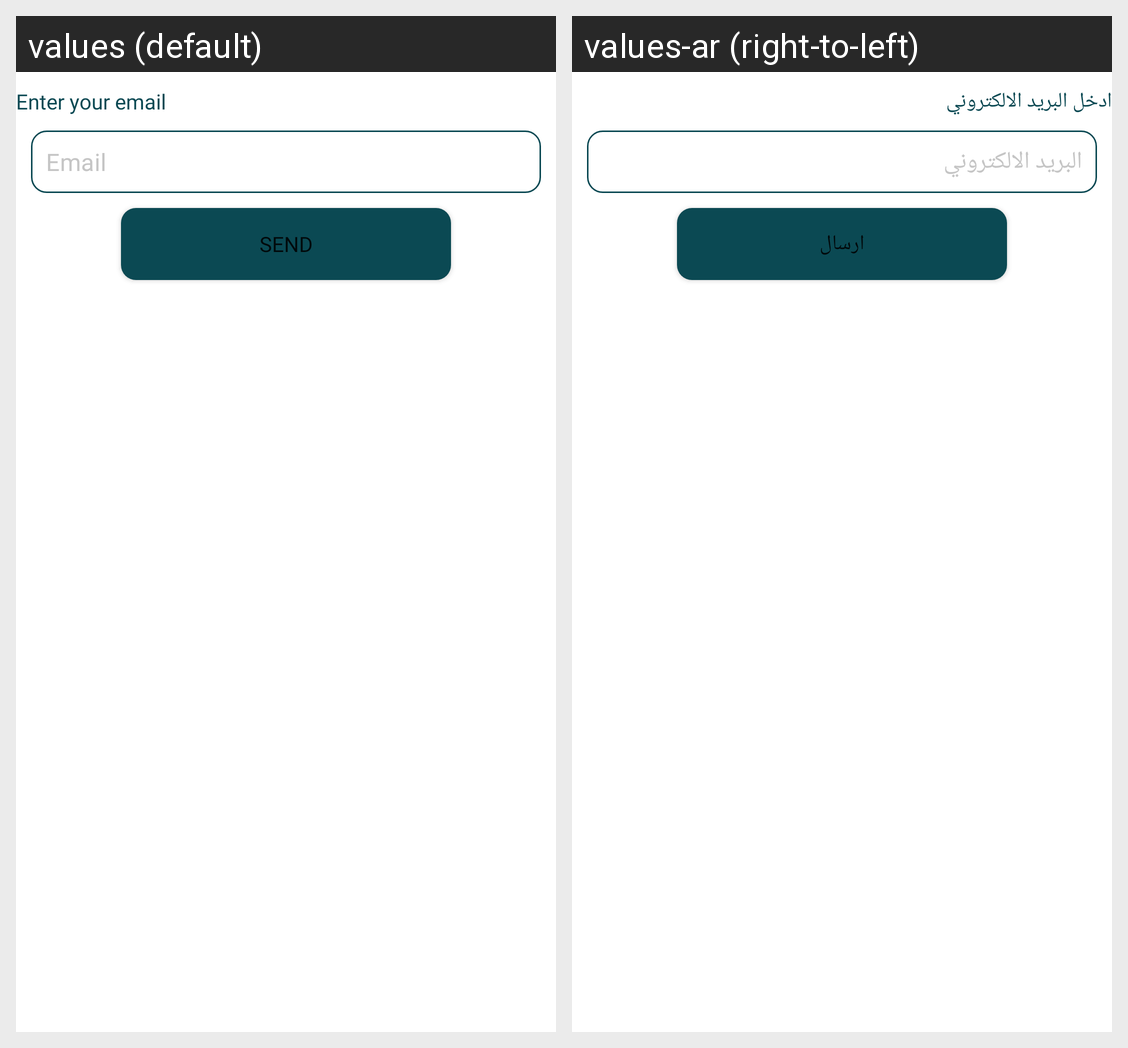

This grid shows one Android layout under two languages. Give, for every string resource on the screen, its name, the default text and each shown locale's text.
Android screen res/layout/bottom_forgot_sheet.xml rendered under 2 locales, left to right: values (default), values-ar (right-to-left). Device: Nexus 5 (rendered at 1080×1920; each locale shown at half size, 540×960, under a caption strip naming it); theme Theme.Khayal.
Strings drawn on this screen, with the default value and each locale's value (text and hints the layout hard-codes, and strings that could not be matched under every locale, appear in the picture but are not listed):

enter_email
  values: Enter your email
  values-ar: ادخل البريد الالكتروني

email
  values: Email
  values-ar: البريد الالكتروني

send
  values: Send
  values-ar: ارسال
